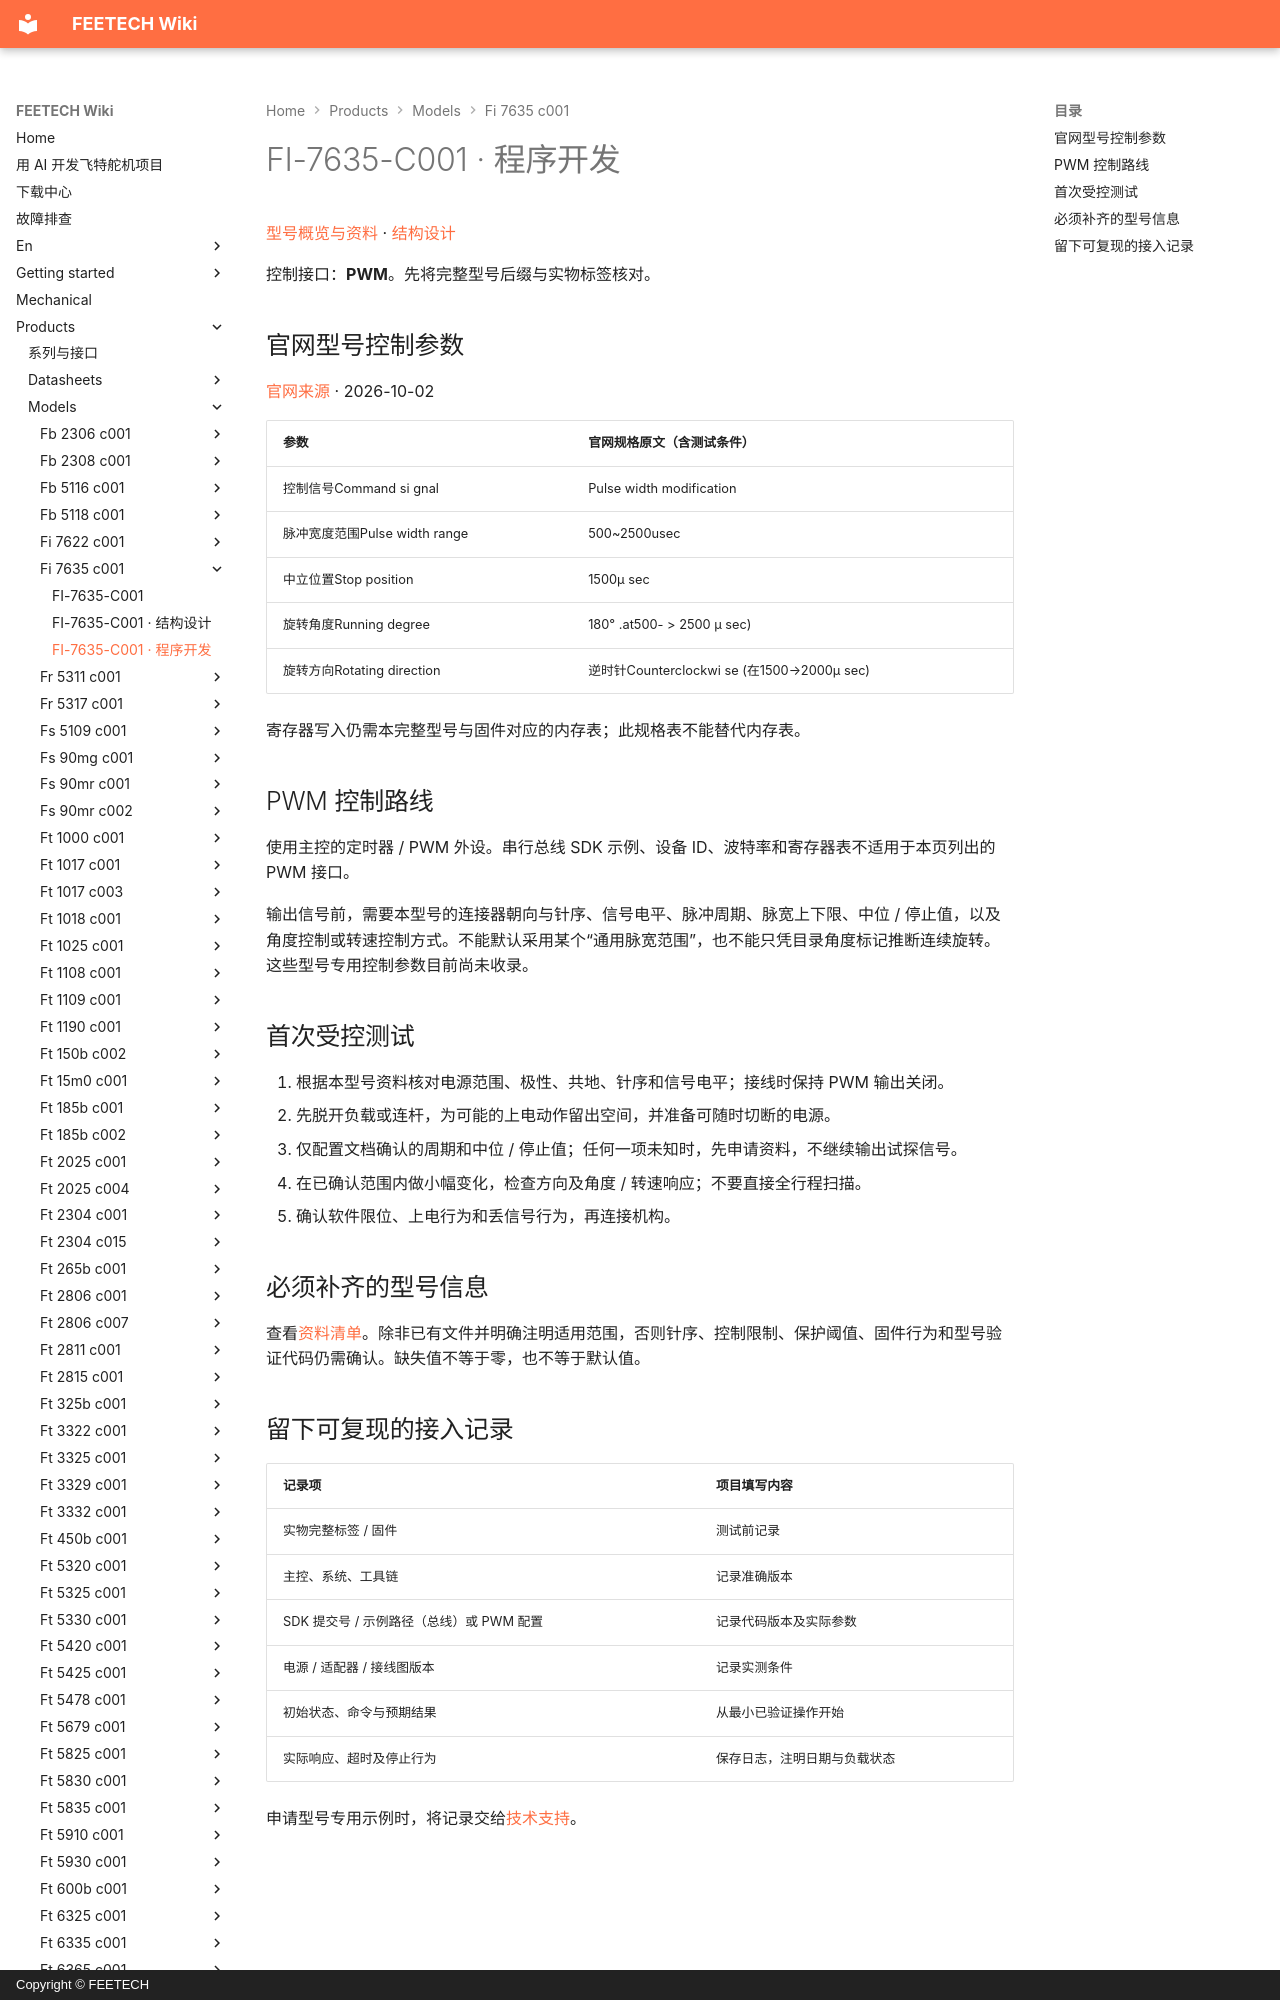

repository: ftservo/ftservo-wiki · page: products/models/fi-7635-c001/software/index.html · generator: mkdocs · copyright: Copyright © FEETECH

# FI-7635-C001 · 程序开发

[型号概览与资料](main.md) · [结构设计](mechanical.md)

控制接口：**PWM**。先将完整型号后缀与实物标签核对。

<!-- official-control:start -->
## 官网型号控制参数

[官网来源](https://www.feetechrc.com/74v-35-kgcm-digital-180-degree-aluminum-middle-shell-aluminum-gear-hollow-cup-steering-gear) · 2026-10-02

| 参数 | 官网规格原文（含测试条件） |
| --- | --- |
| 控制信号Command si gnal | Pulse width modification |
| 脉冲宽度范围Pulse width range | 500~2500usec |
| 中立位置Stop position | 1500μ sec |
| 旋转角度Running degree | 180° .at500- &gt; 2500 μ sec) |
| 旋转方向Rotating direction | 逆时针Counterclockwi se (在1500→2000μ sec) |

寄存器写入仍需本完整型号与固件对应的内存表；此规格表不能替代内存表。
<!-- official-control:end -->

## PWM 控制路线

使用主控的定时器 / PWM 外设。串行总线 SDK 示例、设备 ID、波特率和寄存器表不适用于本页列出的 PWM 接口。

输出信号前，需要本型号的连接器朝向与针序、信号电平、脉冲周期、脉宽上下限、中位 / 停止值，以及角度控制或转速控制方式。不能默认采用某个“通用脉宽范围”，也不能只凭目录角度标记推断连续旋转。这些型号专用控制参数目前尚未收录。
